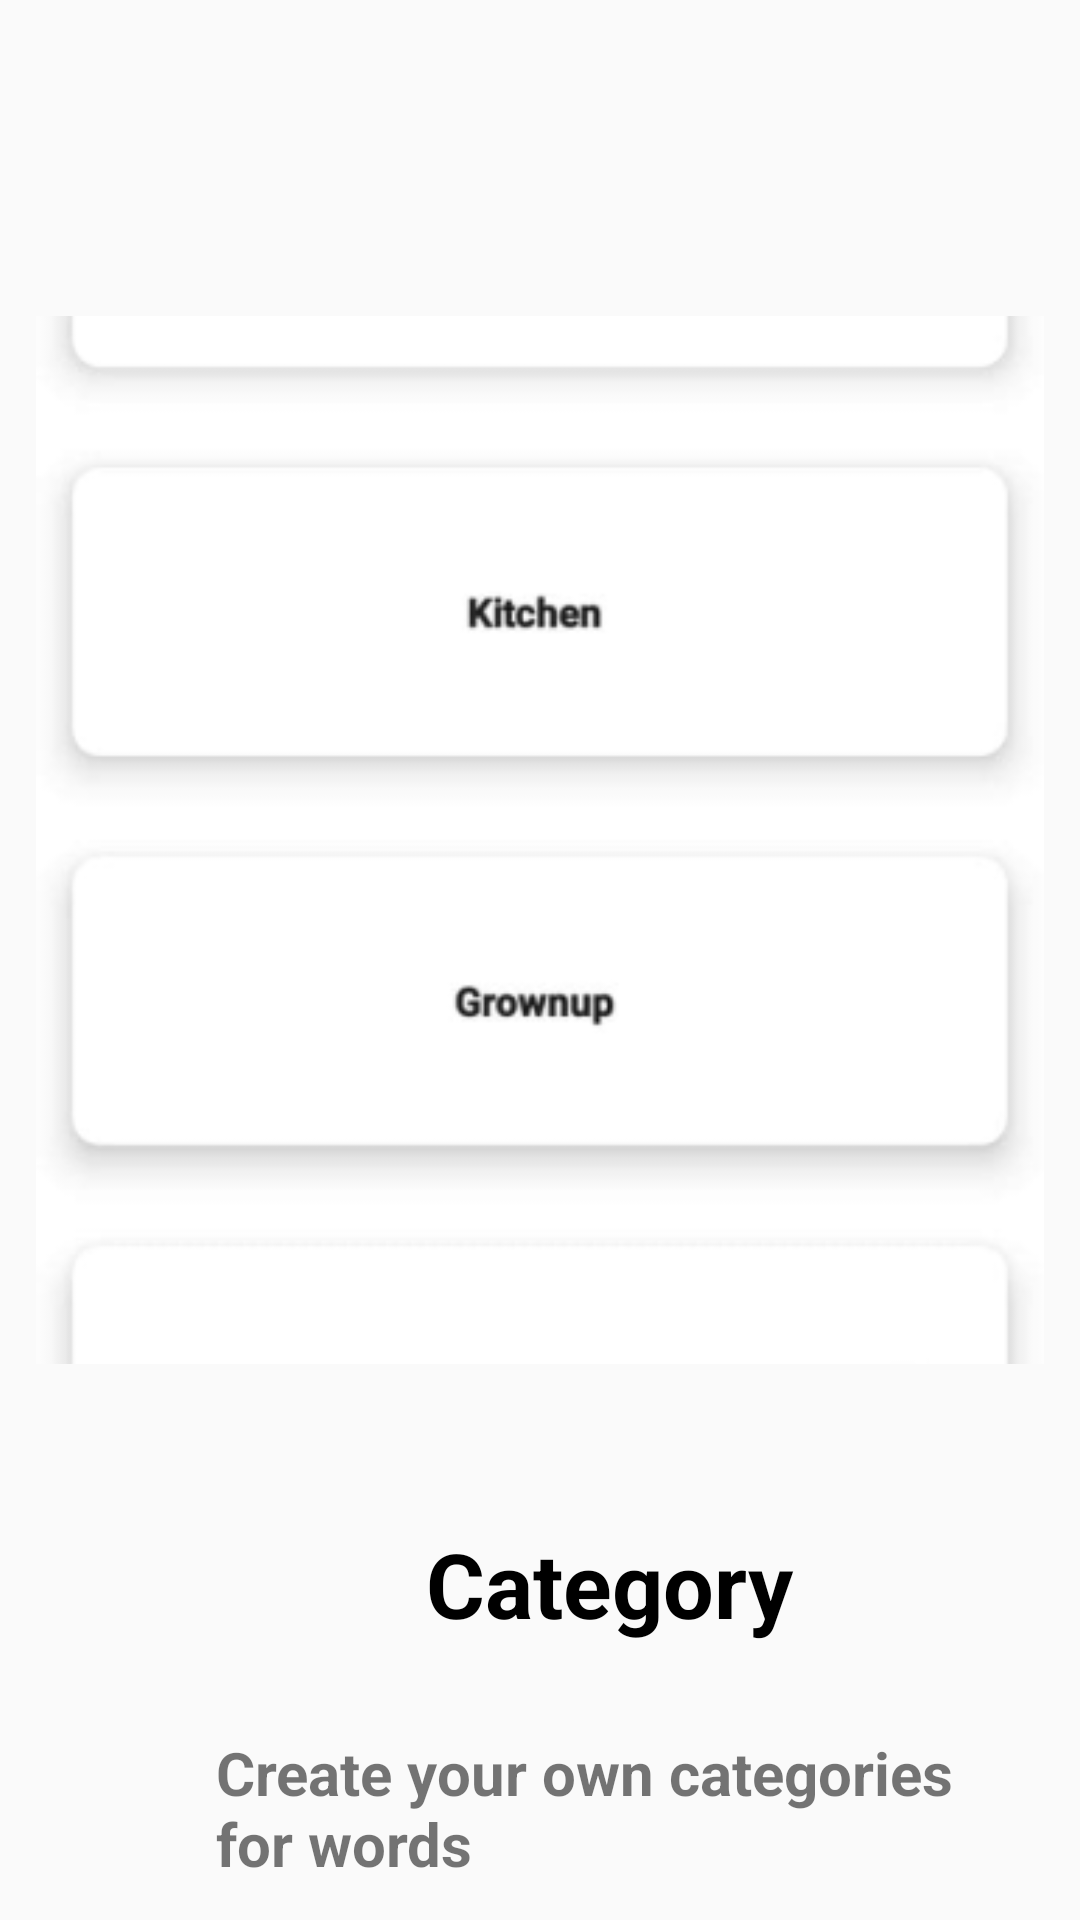

Layout XML and referenced resources for this Android screen:
<!-- AndroidManifest.xml: application theme Theme.EnglishCard06 -->
<!-- res/layout/fragment_on_board.xml -->
<?xml version="1.0" encoding="utf-8"?>
<FrameLayout xmlns:android="http://schemas.android.com/apk/res/android"
    android:layout_width="match_parent"
    android:layout_height="match_parent"
    android:orientation="vertical"
    android:padding="12dp">

    <ImageView
        android:id="@+id/im_image"
        android:layout_width="match_parent"
        android:layout_height="500dp"
        android:layout_gravity="center"
        android:layout_marginBottom="40dp"
        android:src="@drawable/category_im" />

    <TextView
        android:id="@+id/tv_title"
        android:layout_width="match_parent"
        android:layout_height="wrap_content"
        android:layout_gravity="bottom"
        android:layout_marginBottom="80dp"
        android:paddingStart="130dp"
        android:text="Category"
        android:textColor="@color/black"
        android:textSize="30dp"
        android:textStyle="bold" />

    <TextView
        android:id="@+id/tv_desc"
        android:layout_width="match_parent"
        android:layout_height="wrap_content"
        android:layout_gravity="bottom"
        android:paddingStart="60dp"
        android:text="Create your own categories for words"
        android:textSize="20sp"
        android:textStyle="bold"
        />

</FrameLayout>
<!-- resources referenced by this layout -->
<resources>
  <!-- drawable category_im: png bitmap (drawable-v24, 9621 bytes) -->
  <style name="Theme.EnglishCard06" parent="Theme.MaterialComponents.DayNight.DarkActionBar.Bridge">
  
          
          <item name="colorPrimary">#12aaf0</item>
          <item name="colorPrimaryVariant">#12aaf0</item>
          <item name="colorOnPrimary">@color/white</item>
          
          <item name="colorSecondary">@color/teal_200</item>
          <item name="colorSecondaryVariant">@color/teal_700</item>
          <item name="colorOnSecondary">@color/black</item>
          
          <item name="android:statusBarColor" tools:targetApi="l">?attr/colorPrimaryVariant</item>
          
      </style>
  <!-- not gathered from this repository: default colours our renderer supplied (Android Studio template values) -->
  <color name="teal_200">#FF03DAC5</color>
  <color name="teal_700">#FF018786</color>
  <color name="black">#FF000000</color>
  <color name="white">#FFFFFFFF</color>
</resources>
